Labelled photos from "dataset_main", an image-classification folder in Markelowww/diplom. The possible labels are: AMD, CSR, DME, ERM.

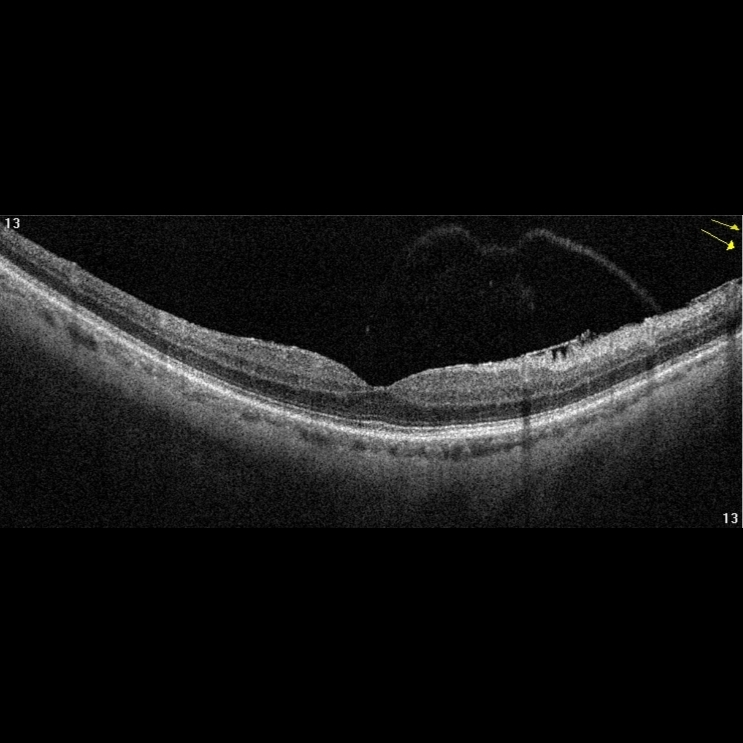
Label: ERM

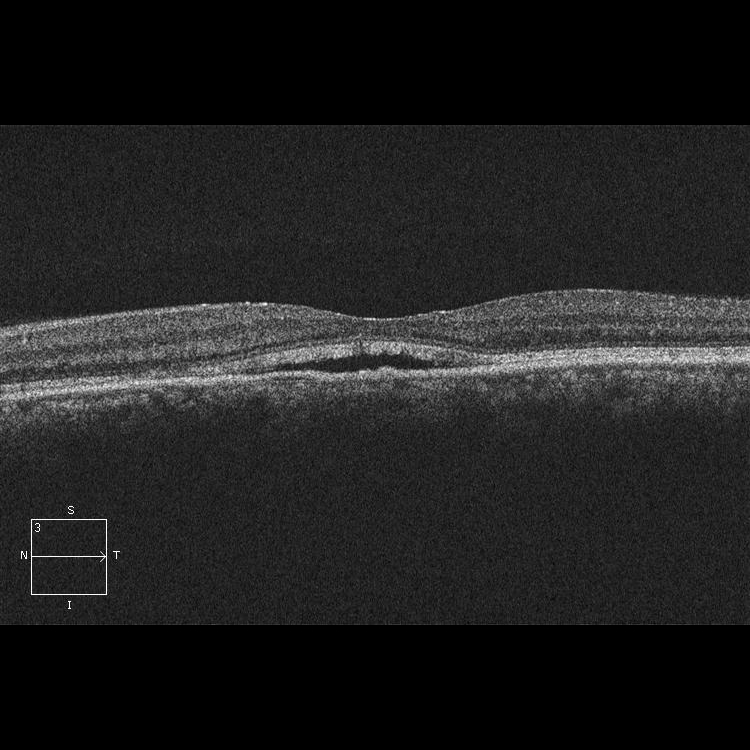
Label: CSR

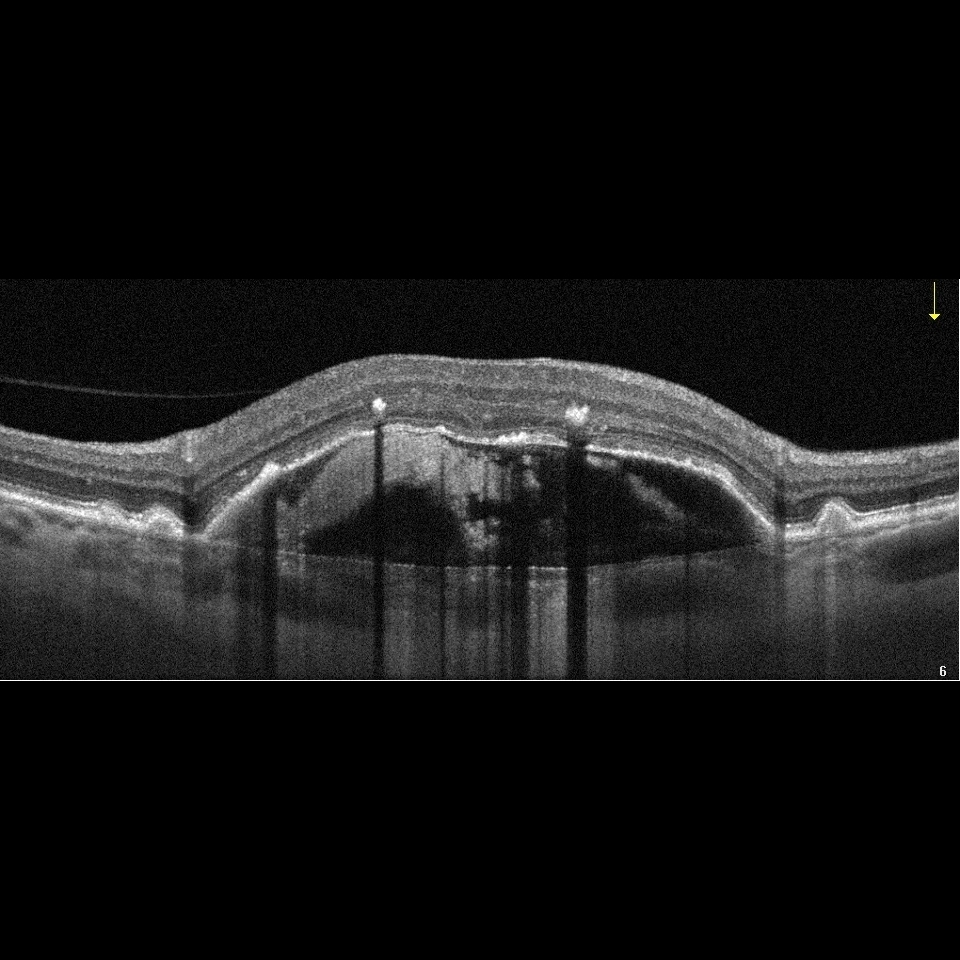
Label: AMD

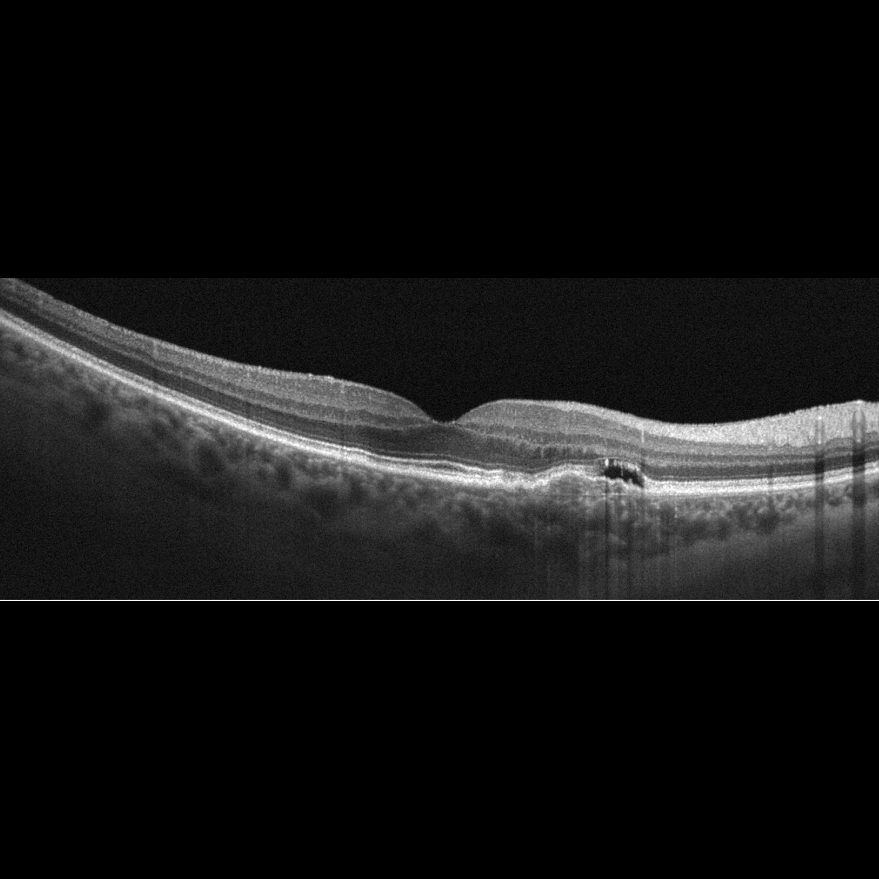
Label: AMD

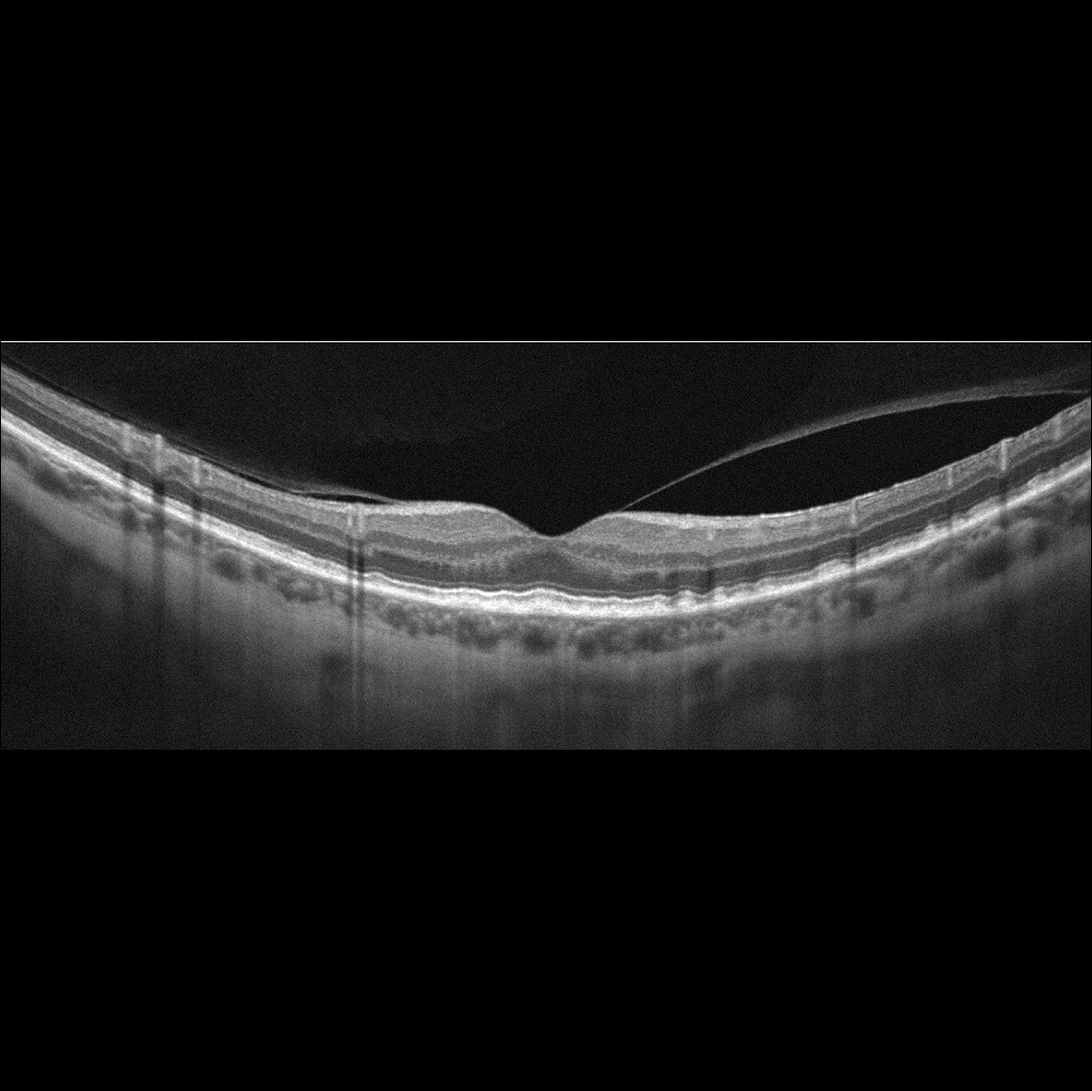
Label: AMD

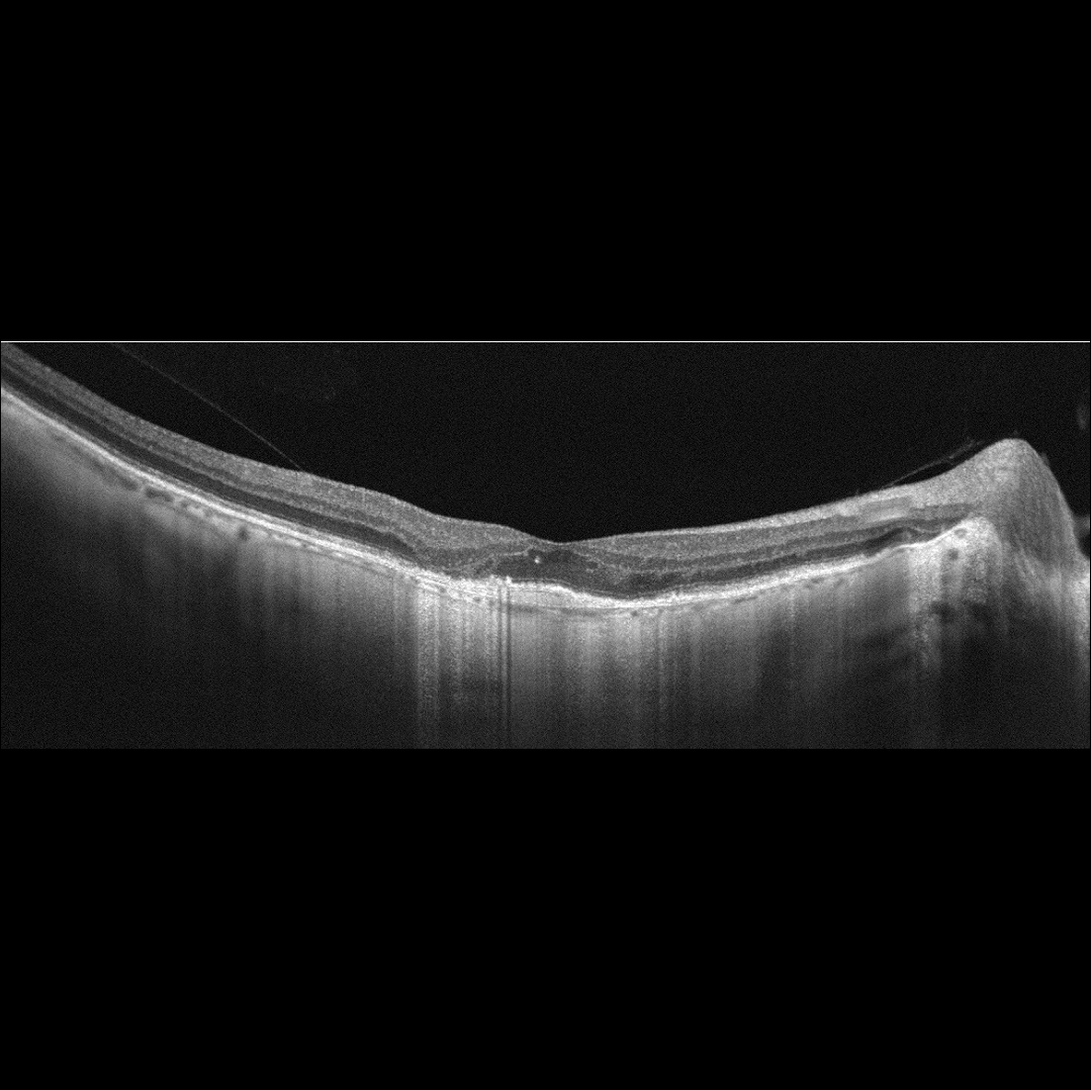
Label: AMD
